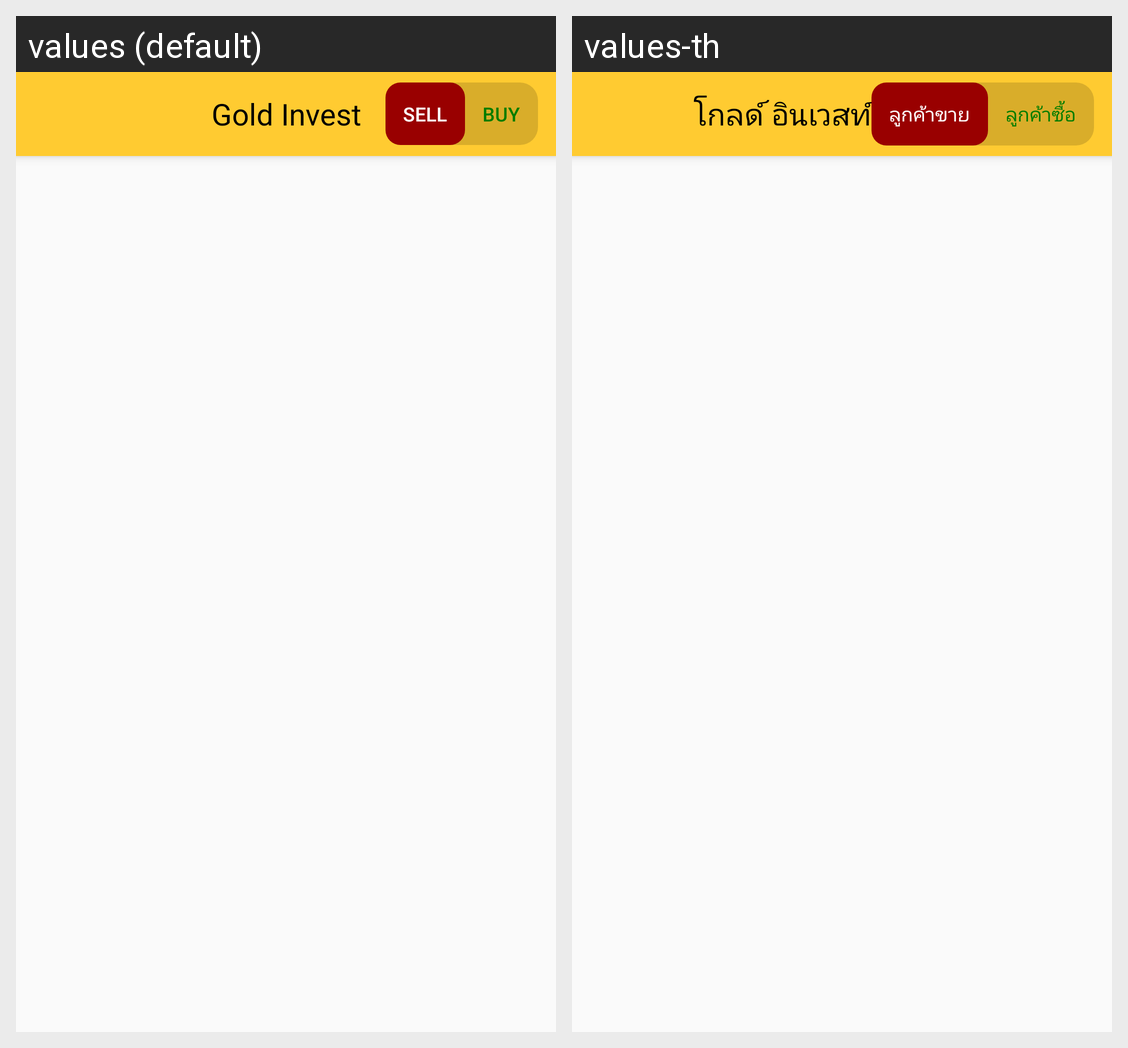

The same Android screen rendered under two of its app's locales, left to right. List the strings drawn on it with the default value and each locale's translation.
Android screen res/layout/activity_main.xml rendered under 2 locales, left to right: values (default), values-th. Device: Nexus 5 (rendered at 1080×1920; each locale shown at half size, 540×960, under a caption strip naming it); theme AppTheme.
Strings drawn on this screen, with the default value and each locale's value (text and hints the layout hard-codes, and strings that could not be matched under every locale, appear in the picture but are not listed):

app_name
  values: Gold Invest
  values-th: โกลด์ อินเวสท์

SELL
  values: SELL
  values-th: ลูกค้าขาย

BUY
  values: BUY
  values-th: ลูกค้าซื้อ
